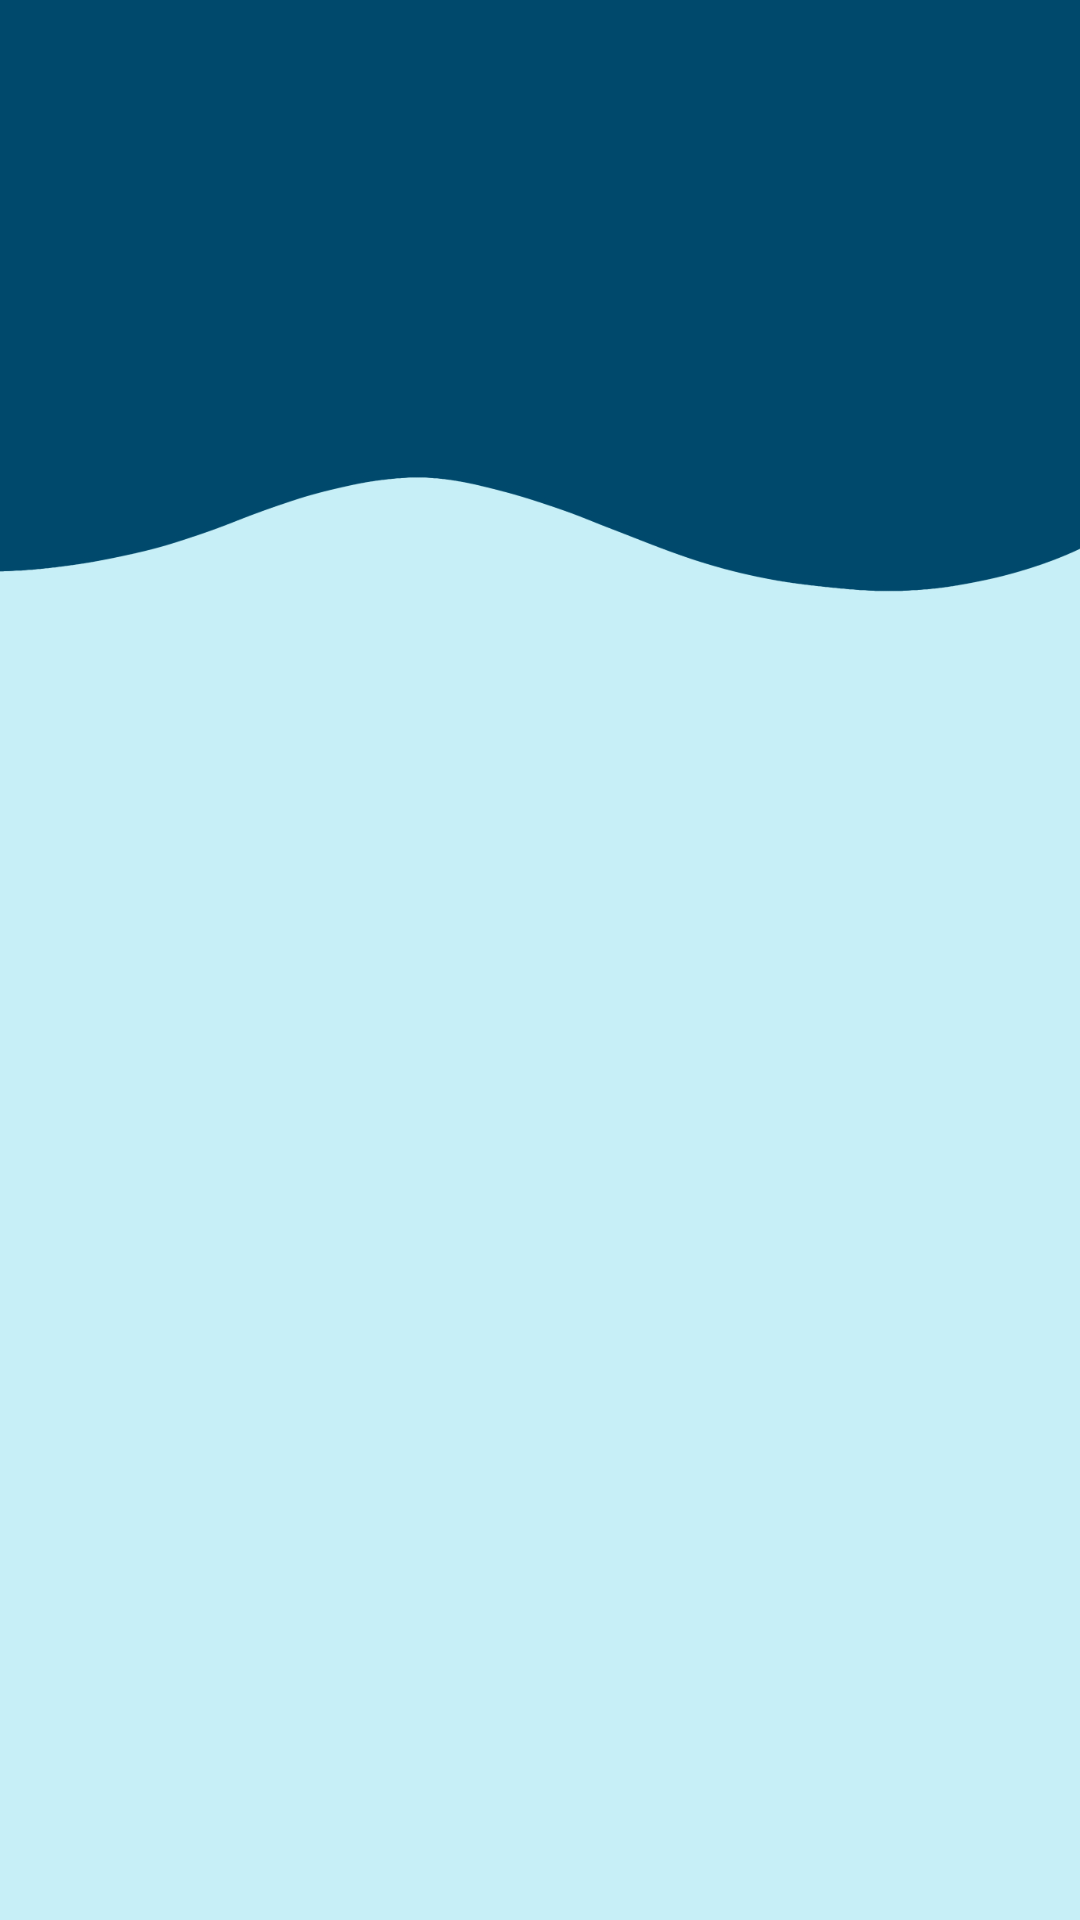

The Android layout XML behind this screen, and the referenced resources:
<!-- AndroidManifest.xml: application theme Theme.WeightCheck -->
<!-- res/layout/activity_result.xml -->
<?xml version="1.0" encoding="utf-8"?>
<androidx.constraintlayout.widget.ConstraintLayout xmlns:android="http://schemas.android.com/apk/res/android"
    xmlns:app="http://schemas.android.com/apk/res-auto"
    xmlns:tools="http://schemas.android.com/tools"
    android:layout_width="match_parent"
    android:layout_height="match_parent"
    android:background="@color/main"
    tools:context=".ResultActivity">





    <ImageView
        android:id="@+id/imageViewWaveTop"
        android:layout_width="500dp"
        android:layout_height="205dp"
        app:layout_constraintEnd_toEndOf="parent"
        app:layout_constraintHorizontal_bias="0.56"
        app:layout_constraintStart_toStartOf="parent"
        app:layout_constraintTop_toTopOf="parent"
        app:srcCompat="@drawable/wc_wave_top" />

    <TextView
        android:id="@+id/textViewResult"
        android:layout_width="match_parent"
        android:layout_height="wrap_content"
        android:layout_marginTop="152dp"
        android:textAlignment="center"
        android:textColor="@color/secondary"
        android:textSize="40sp"
        android:textStyle="bold"
        app:layout_constraintTop_toBottomOf="@id/imageViewWaveTop"
        tools:layout_editor_absoluteX="0dp"
        tools:text="Ejemplo" />

    <ImageView
        android:id="@+id/imageViewWaveBottom"
        android:layout_width="match_parent"
        android:layout_height="200dp"
        android:layout_marginTop="165dp"
        app:layout_constraintBottom_toBottomOf="parent"
        app:layout_constraintTop_toBottomOf="@id/textViewResult"
        app:layout_constraintVertical_bias="0.589"
        app:srcCompat="@drawable/wc_wave_bottom"
        tools:layout_editor_absoluteX="0dp" />



</androidx.constraintlayout.widget.ConstraintLayout>
<!-- resources referenced by this layout -->
<resources>
  <color name="main">#C7EFF7</color>
  <color name="secondary">#00496C</color>
  <!-- drawable wc_wave_bottom: png bitmap (mipmap-xxxhdpi, 18247 bytes) -->
  <!-- drawable wc_wave_top: png bitmap (drawable, 18102 bytes) -->
  <style name="Theme.WeightCheck" parent="Base.Theme.WeightCheck" />
  <style name="Base.Theme.WeightCheck" parent="Theme.Material3.DayNight.NoActionBar">
          
          
          <item name="colorPrimary">@color/main</item>
          <item name="colorAccent">@color/secondary</item>
          <item name="android:statusBarColor">@color/secondary</item>
      </style>
</resources>
